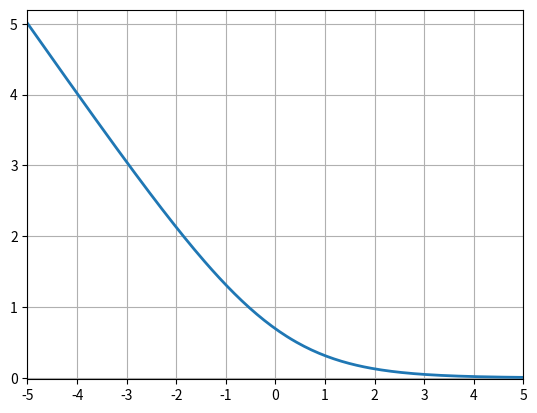

The matplotlib source for this figure:
import numpy as np
import matplotlib.pyplot as plt

def sigmoid(a):
	return 1 / (1 + np.exp(-a))

def softplus(a):
	return np.log(1 + np.exp(-a))

a = np.linspace(-5, 5, 200)
plt.figure()
plt.plot(a, softplus(a), linewidth=2)
plt.grid(True)
plt.axis([-5, 5, -0.02, 5.2])
plt.xticks(np.arange(-5, 6, step=1))
#plt.yticks(np.arange(0, 1.1, step=0.1))
plt.show()
